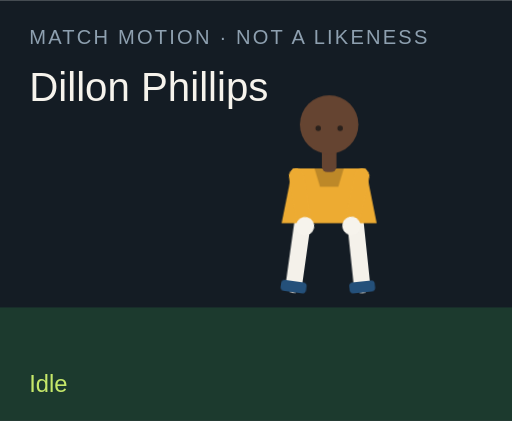
t = 0.00 s
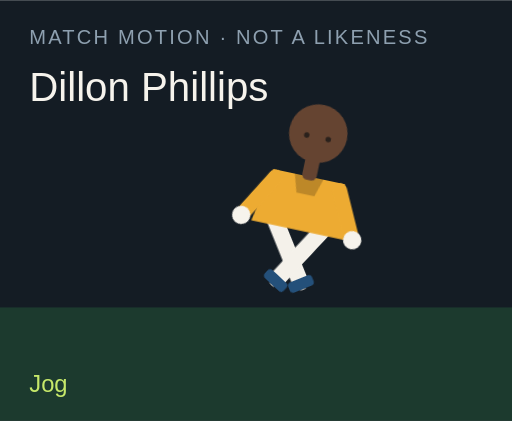
t = 1.50 s
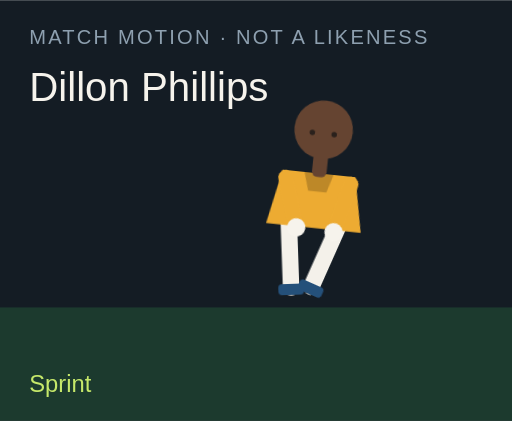
t = 3.00 s
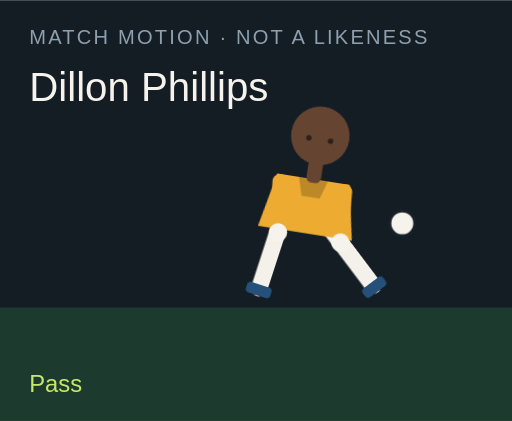
t = 4.50 s
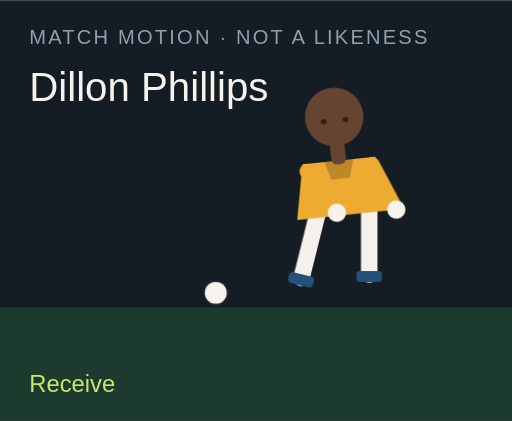
t = 6.00 s
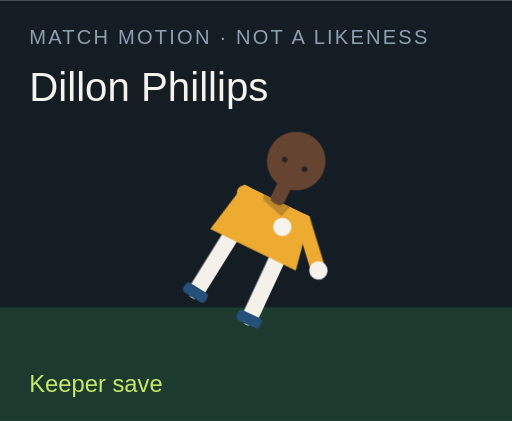
t = 7.50 s

The animated SVG that drew these frames (rendered in a browser with its animation timeline set to each time). Animation: 18 CSS @keyframes rules; one cycle of 9.00 s, repeats indefinitely.

<?xml version="1.0" encoding="UTF-8"?>
<svg xmlns="http://www.w3.org/2000/svg" viewBox="0 0 280 230" role="img">
  <style>@media (prefers-reduced-motion: reduce){animate,animateTransform{display:none}}</style>
  <rect width="280" height="230" fill="#141c24"/>
  <rect y="168" width="280" height="62" fill="#1c3a2e"/>
  <text x="16" y="24" fill="#8ea0b0" font-family="Arial,sans-serif" font-size="11" letter-spacing="1.2">MATCH MOTION · NOT A LIKENESS</text>
  <text x="16" y="55" fill="#f6f3ec" font-family="Impact,sans-serif" font-size="22">Dillon Phillips</text>
  <circle r="7" fill="#f6f3ec" stroke="#172028" stroke-width="2" id="motion-6800" cx="150" cy="160" opacity="0">
    
    
    
  </circle>
  <g transform="translate(132 40)">
    <g id="motion-6822" transform="rotate(0 48 90)">
      
      <g id="motion-6824" transform="translate(0 0)">
        
        <g transform="translate(34 78)"><g id="motion-6826" transform="rotate(8)"><path d="M0 0 V38" stroke="#f4f1ea" stroke-width="9" stroke-linecap="round"/><rect x="-7" y="36" width="14" height="6" rx="2" fill="#24507a"/></g></g>
        <g transform="translate(62 78)"><g id="motion-6828" transform="rotate(-6)"><path d="M0 0 V38" stroke="#f4f1ea" stroke-width="9" stroke-linecap="round"/><rect x="-7" y="36" width="14" height="6" rx="2" fill="#24507a"/></g></g>
        <path d="M28 52 h40 l6 30 H22 Z" fill="#edab32"/>
        <path d="M40 52 h16 l-3 10 H43 Z" fill="#000" opacity=".2"/>
        <g transform="translate(30 56)"><g id="motion-6830" transform="rotate(-10)"><path d="M0 0 V28" stroke="#edab32" stroke-width="8" stroke-linecap="round"/><circle cx="0" cy="28" r="5" fill="#f6f3ec"/></g></g>
        <g transform="translate(66 56)"><g id="motion-6832" transform="rotate(12)"><path d="M0 0 V28" stroke="#edab32" stroke-width="8" stroke-linecap="round"/><circle cx="0" cy="28" r="5" fill="#f6f3ec"/></g></g>
        <rect x="44" y="40" width="8" height="14" rx="3" fill="#654431"/>
        <circle cx="48" cy="28" r="16" fill="#654431"/>
        
        <circle cx="42" cy="30" r="1.5" fill="#2a211c"/><circle cx="54" cy="30" r="1.5" fill="#2a211c"/>
      </g>
    </g>
  </g>
  <text x="16" y="214" fill="#c6e86a" font-family="Arial,sans-serif" font-size="13" opacity="1" id="motion-6804">Idle</text><text x="16" y="214" fill="#c6e86a" font-family="Arial,sans-serif" font-size="13" opacity="0" id="motion-6806">Jog</text><text x="16" y="214" fill="#c6e86a" font-family="Arial,sans-serif" font-size="13" opacity="0" id="motion-6808">Sprint</text><text x="16" y="214" fill="#c6e86a" font-family="Arial,sans-serif" font-size="13" opacity="0" id="motion-6810">Dribble</text><text x="16" y="214" fill="#c6e86a" font-family="Arial,sans-serif" font-size="13" opacity="0" id="motion-6812">Pass</text><text x="16" y="214" fill="#c6e86a" font-family="Arial,sans-serif" font-size="13" opacity="0" id="motion-6814">Shoot</text><text x="16" y="214" fill="#c6e86a" font-family="Arial,sans-serif" font-size="13" opacity="0" id="motion-6816">Receive</text><text x="16" y="214" fill="#c6e86a" font-family="Arial,sans-serif" font-size="13" opacity="0" id="motion-6818">Keeper save</text><text x="16" y="214" fill="#c6e86a" font-family="Arial,sans-serif" font-size="13" opacity="0" id="motion-6820">Gloves up</text>
<style>@keyframes track-6801{0%{cx:150px}11.1%{cx:156px}22.2%{cx:164px}33.300000000000004%{cx:142px}44.4%{cx:190px}55.60000000000001%{cx:250px}66.7%{cx:118px}77.8%{cx:150px}88.9%{cx:150px}100%{cx:150px}}@keyframes track-6802{0%{cy:160px}11.1%{cy:158px}22.2%{cy:154px}33.300000000000004%{cy:156px}44.4%{cy:148px}55.60000000000001%{cy:96px}66.7%{cy:160px}77.8%{cy:160px}88.9%{cy:160px}100%{cy:160px}}@keyframes track-6803{0%{opacity:0}11.1%{opacity:0}22.2%{opacity:0}33.300000000000004%{opacity:1}44.4%{opacity:1}55.60000000000001%{opacity:1}66.7%{opacity:1}77.8%{opacity:0}88.9%{opacity:0}100%{opacity:0}}@keyframes track-6805{0%{opacity:1}11.1%{opacity:0}22.2%{opacity:0}33.300000000000004%{opacity:0}44.4%{opacity:0}55.60000000000001%{opacity:0}66.7%{opacity:0}77.8%{opacity:0}88.9%{opacity:0}100%{opacity:1}}@keyframes track-6807{0%{opacity:0}11.1%{opacity:1}22.2%{opacity:0}33.300000000000004%{opacity:0}44.4%{opacity:0}55.60000000000001%{opacity:0}66.7%{opacity:0}77.8%{opacity:0}88.9%{opacity:0}100%{opacity:0}}@keyframes track-6809{0%{opacity:0}11.1%{opacity:0}22.2%{opacity:1}33.300000000000004%{opacity:0}44.4%{opacity:0}55.60000000000001%{opacity:0}66.7%{opacity:0}77.8%{opacity:0}88.9%{opacity:0}100%{opacity:0}}@keyframes track-6811{0%{opacity:0}11.1%{opacity:0}22.2%{opacity:0}33.300000000000004%{opacity:1}44.4%{opacity:0}55.60000000000001%{opacity:0}66.7%{opacity:0}77.8%{opacity:0}88.9%{opacity:0}100%{opacity:0}}@keyframes track-6813{0%{opacity:0}11.1%{opacity:0}22.2%{opacity:0}33.300000000000004%{opacity:0}44.4%{opacity:1}55.60000000000001%{opacity:0}66.7%{opacity:0}77.8%{opacity:0}88.9%{opacity:0}100%{opacity:0}}@keyframes track-6815{0%{opacity:0}11.1%{opacity:0}22.2%{opacity:0}33.300000000000004%{opacity:0}44.4%{opacity:0}55.60000000000001%{opacity:1}66.7%{opacity:0}77.8%{opacity:0}88.9%{opacity:0}100%{opacity:0}}@keyframes track-6817{0%{opacity:0}11.1%{opacity:0}22.2%{opacity:0}33.300000000000004%{opacity:0}44.4%{opacity:0}55.60000000000001%{opacity:0}66.7%{opacity:1}77.8%{opacity:0}88.9%{opacity:0}100%{opacity:0}}@keyframes track-6819{0%{opacity:0}11.1%{opacity:0}22.2%{opacity:0}33.300000000000004%{opacity:0}44.4%{opacity:0}55.60000000000001%{opacity:0}66.7%{opacity:0}77.8%{opacity:1}88.9%{opacity:0}100%{opacity:0}}@keyframes track-6821{0%{opacity:0}11.1%{opacity:0}22.2%{opacity:0}33.300000000000004%{opacity:0}44.4%{opacity:0}55.60000000000001%{opacity:0}66.7%{opacity:0}77.8%{opacity:0}88.9%{opacity:1}100%{opacity:0}}@keyframes track-6823{0%{transform:rotate(0deg)}11.1%{transform:rotate(8deg)}22.2%{transform:rotate(16deg)}33.300000000000004%{transform:rotate(6deg)}44.4%{transform:rotate(4deg)}55.60000000000001%{transform:rotate(14deg)}66.7%{transform:rotate(-6deg)}77.8%{transform:rotate(52deg)}88.9%{transform:rotate(0deg)}100%{transform:rotate(0deg)}}@keyframes track-6825{0%{transform:translate(0px,0px)}11.1%{transform:translate(0px,-3px)}22.2%{transform:translate(0px,-6px)}33.300000000000004%{transform:translate(0px,-2px)}44.4%{transform:translate(0px,2px)}55.60000000000001%{transform:translate(0px,-4px)}66.7%{transform:translate(0px,1px)}77.8%{transform:translate(0px,16px)}88.9%{transform:translate(0px,-12px)}100%{transform:translate(0px,0px)}}@keyframes track-6827{0%{transform:rotate(8deg)}11.1%{transform:rotate(-26deg)}22.2%{transform:rotate(-42deg)}33.300000000000004%{transform:rotate(-8deg)}44.4%{transform:rotate(6deg)}55.60000000000001%{transform:rotate(12deg)}66.7%{transform:rotate(20deg)}77.8%{transform:rotate(18deg)}88.9%{transform:rotate(-6deg)}100%{transform:rotate(8deg)}}@keyframes track-6829{0%{transform:rotate(-6deg)}11.1%{transform:rotate(24deg)}22.2%{transform:rotate(38deg)}33.300000000000004%{transform:rotate(18deg)}44.4%{transform:rotate(-38deg)}55.60000000000001%{transform:rotate(-54deg)}66.7%{transform:rotate(6deg)}77.8%{transform:rotate(-8deg)}88.9%{transform:rotate(6deg)}100%{transform:rotate(-6deg)}}@keyframes track-6831{0%{transform:rotate(-10deg)}11.1%{transform:rotate(24deg)}22.2%{transform:rotate(36deg)}33.300000000000004%{transform:rotate(-18deg)}44.4%{transform:rotate(10deg)}55.60000000000001%{transform:rotate(-24deg)}66.7%{transform:rotate(-30deg)}77.8%{transform:rotate(-70deg)}88.9%{transform:rotate(-78deg)}100%{transform:rotate(-10deg)}}@keyframes track-6833{0%{transform:rotate(12deg)}11.1%{transform:rotate(-20deg)}22.2%{transform:rotate(-32deg)}33.300000000000004%{transform:rotate(14deg)}44.4%{transform:rotate(-26deg)}55.60000000000001%{transform:rotate(18deg)}66.7%{transform:rotate(-22deg)}77.8%{transform:rotate(-8deg)}88.9%{transform:rotate(-78deg)}100%{transform:rotate(12deg)}}@media(prefers-reduced-motion:no-preference){#motion-6800{animation:track-6801 9s linear infinite both,track-6802 9s linear infinite both,track-6803 9s steps(1,end) infinite both}#motion-6804{animation:track-6805 9s steps(1,end) infinite both}#motion-6806{animation:track-6807 9s steps(1,end) infinite both}#motion-6808{animation:track-6809 9s steps(1,end) infinite both}#motion-6810{animation:track-6811 9s steps(1,end) infinite both}#motion-6812{animation:track-6813 9s steps(1,end) infinite both}#motion-6814{animation:track-6815 9s steps(1,end) infinite both}#motion-6816{animation:track-6817 9s steps(1,end) infinite both}#motion-6818{animation:track-6819 9s steps(1,end) infinite both}#motion-6820{animation:track-6821 9s steps(1,end) infinite both}#motion-6822{animation:track-6823 9s linear infinite both}#motion-6824{animation:track-6825 9s linear infinite both}#motion-6826{animation:track-6827 9s linear infinite both}#motion-6828{animation:track-6829 9s linear infinite both}#motion-6830{animation:track-6831 9s linear infinite both}#motion-6832{animation:track-6833 9s linear infinite both}}</style></svg>
